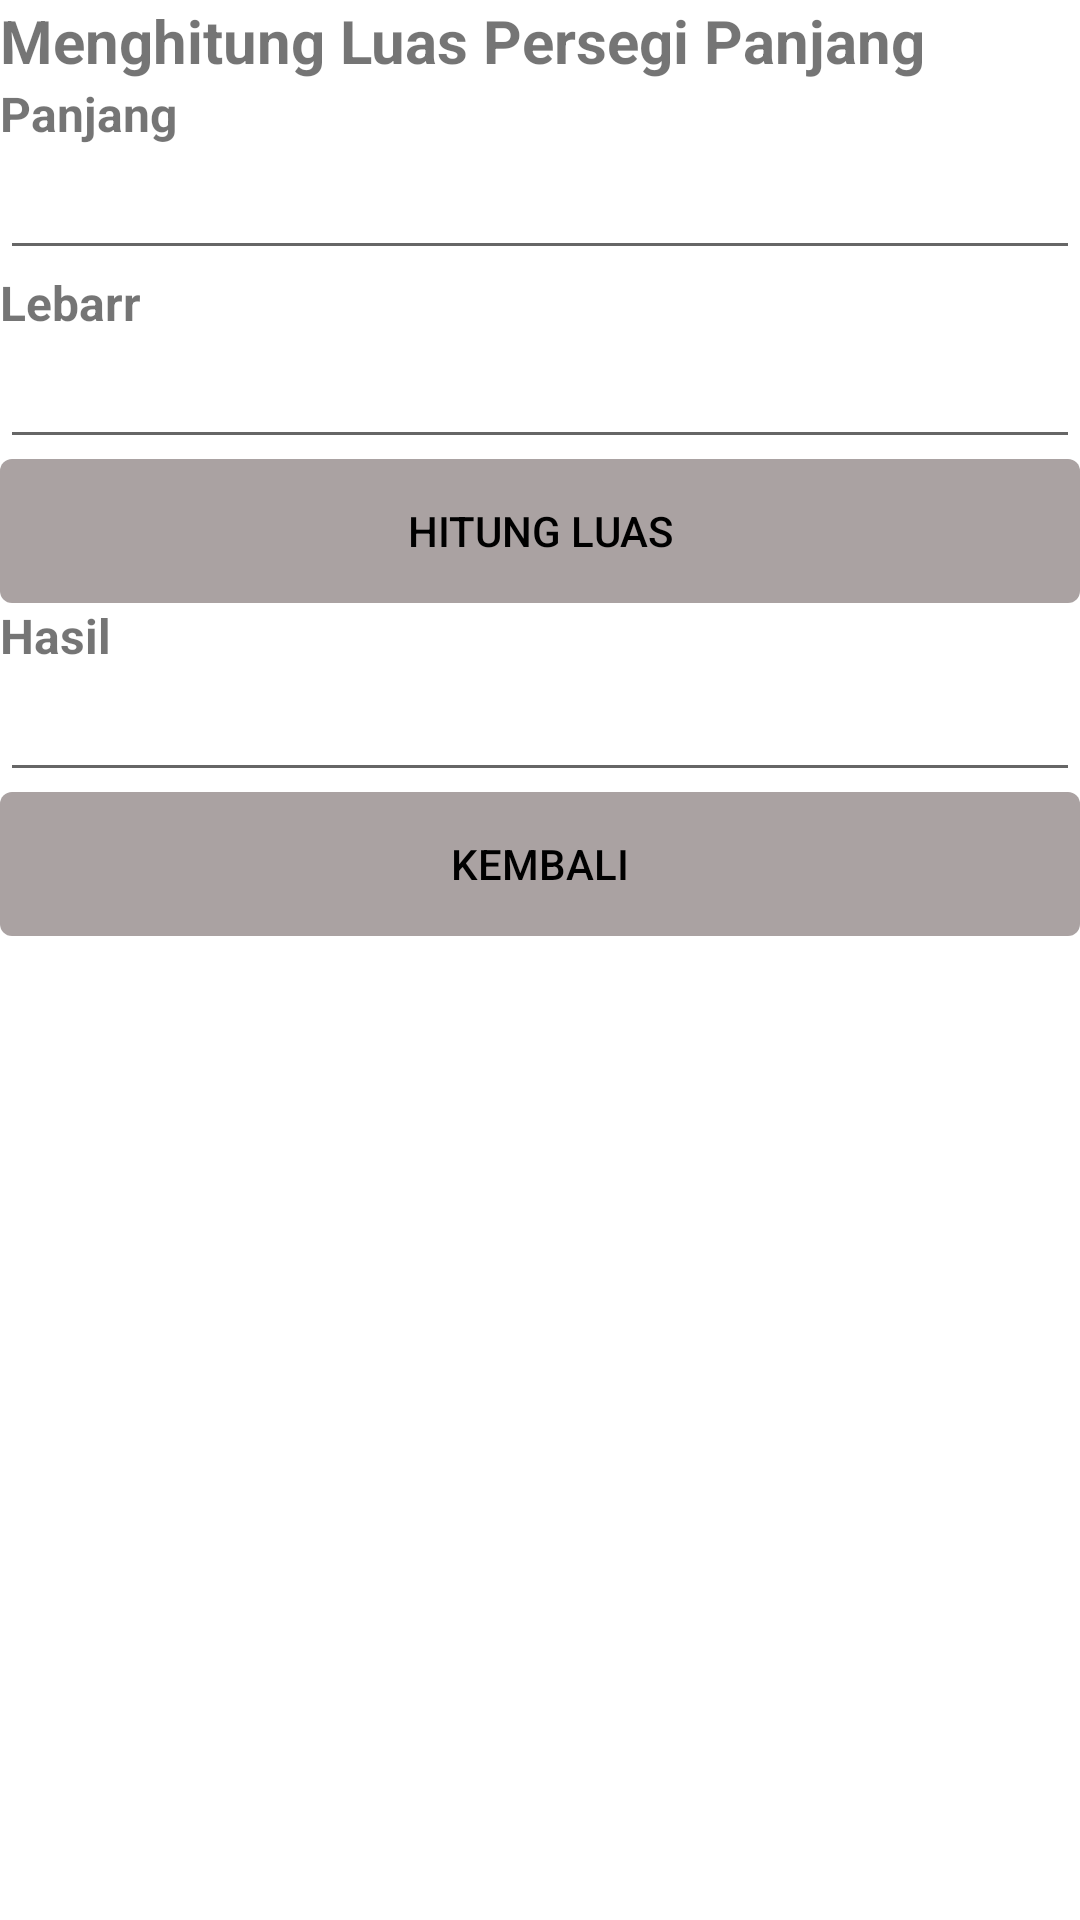

Write the Android layout XML for this screen, with the resource values it uses.
<!-- AndroidManifest.xml: application theme Theme.UTS_MPL_TI5J_2011500015 -->
<!-- res/layout/fragment_perhitungan.xml -->
<?xml version="1.0" encoding="utf-8"?>
<LinearLayout xmlns:android="http://schemas.android.com/apk/res/android"
    xmlns:app="http://schemas.android.com/apk/res-auto"
    xmlns:tools="http://schemas.android.com/tools"
    android:layout_width="match_parent"
    android:layout_height="match_parent"
    android:orientation="vertical"
    tools:context=".ui.Perhitungan.HomeFragment">


    <TextView
        android:id="@+id/text_home"
        android:layout_width="wrap_content"
        android:layout_height="wrap_content"
        android:textSize="20dp"
        android:textStyle="bold"
        android:text="Menghitung Luas Persegi Panjang" />

    <TextView
        android:layout_width="wrap_content"
        android:layout_height="wrap_content"
        android:textSize="16dp"
        android:textStyle="bold"
        android:text="Panjang"/>

    <LinearLayout
        android:layout_width="match_parent"
        android:layout_height="wrap_content"
        android:orientation="vertical">

        <EditText
            android:id="@+id/etPanjang"
            android:layout_width="wrap_content"
            android:layout_height="wrap_content"
            android:ems="20"
            android:inputType="text" />

    </LinearLayout>

    <TextView
        android:layout_width="wrap_content"
        android:layout_height="wrap_content"
        android:textSize="16dp"
        android:textStyle="bold"
        android:text="Lebarr"/>

    <LinearLayout
        android:layout_width="match_parent"
        android:layout_height="wrap_content"
        android:orientation="horizontal">

        <EditText
            android:id="@+id/etLebar"
            android:layout_width="wrap_content"
            android:layout_height="wrap_content"
            android:ems="20"
            android:inputType="text" />
    </LinearLayout>

    <LinearLayout
        android:layout_width="match_parent"
        android:layout_height="wrap_content"
        android:gravity="center"
        android:orientation="vertical">

        <Button
            android:id="@+id/btnHitung_luas"
            android:layout_width="match_parent"
            android:layout_height="match_parent"
            android:background="@drawable/btnlogin"
            android:text="HITUNG LUAS"
            android:textColor="@color/black"
            app:backgroundTint="@color/Abu">
        </Button>
    </LinearLayout>

    <LinearLayout
        android:layout_width="match_parent"
        android:layout_height="wrap_content"
        android:orientation="vertical">

        <TextView
            android:layout_width="52dp"
            android:layout_height="match_parent"
            android:textStyle="bold"
            android:textSize="16dp"
            android:text="Hasil" />

        <EditText
            android:id="@+id/etPassword"
            android:layout_width="match_parent"
            android:layout_height="wrap_content"
            android:ems="10"
            android:inputType="text" />
        <LinearLayout
            android:layout_width="match_parent"
            android:layout_height="wrap_content"
            android:gravity="center"
            android:orientation="vertical">

            <Button
                android:id="@+id/btnKembali"
                android:layout_width="match_parent"
                android:layout_height="match_parent"
                android:background="@drawable/btnlogin"
                android:text="KEMBALI"
                android:textColor="@color/black"
                app:backgroundTint="@color/Abu">
            </Button>
        </LinearLayout>

    </LinearLayout>

</LinearLayout>
<!-- resources referenced by this layout -->
<resources>
  <color name="Abu">#FFAAA2A2</color>
  <color name="black">#FF000000</color>
  <!-- drawable btnlogin (drawable-v24) -->
  <?xml version="1.0" encoding="utf-8"?>
  <shape xmlns:android="http://schemas.android.com/apk/res/android">
  <solid android:color="@color/Abu"> </solid>
      <corners android:radius="4dp"></corners>
  </shape>
  <style name="Theme.UTS_MPL_TI5J_2011500015" parent="Theme.MaterialComponents.DayNight.DarkActionBar">
          
          <item name="colorPrimary">@color/purple_500</item>
          <item name="colorPrimaryVariant">@color/purple_700</item>
          <item name="colorOnPrimary">@color/white</item>
          
          <item name="colorSecondary">@color/teal_200</item>
          <item name="colorSecondaryVariant">@color/teal_700</item>
          <item name="colorOnSecondary">@color/black</item>
          
          <item name="android:statusBarColor">?attr/colorPrimaryVariant</item>
          
      </style>
  <color name="purple_500">#FF6200EE</color>
  <color name="purple_700">#FF3700B3</color>
  <color name="white">#FFFFFFFF</color>
  <color name="teal_200">#FF03DAC5</color>
  <color name="teal_700">#FF018786</color>
</resources>
